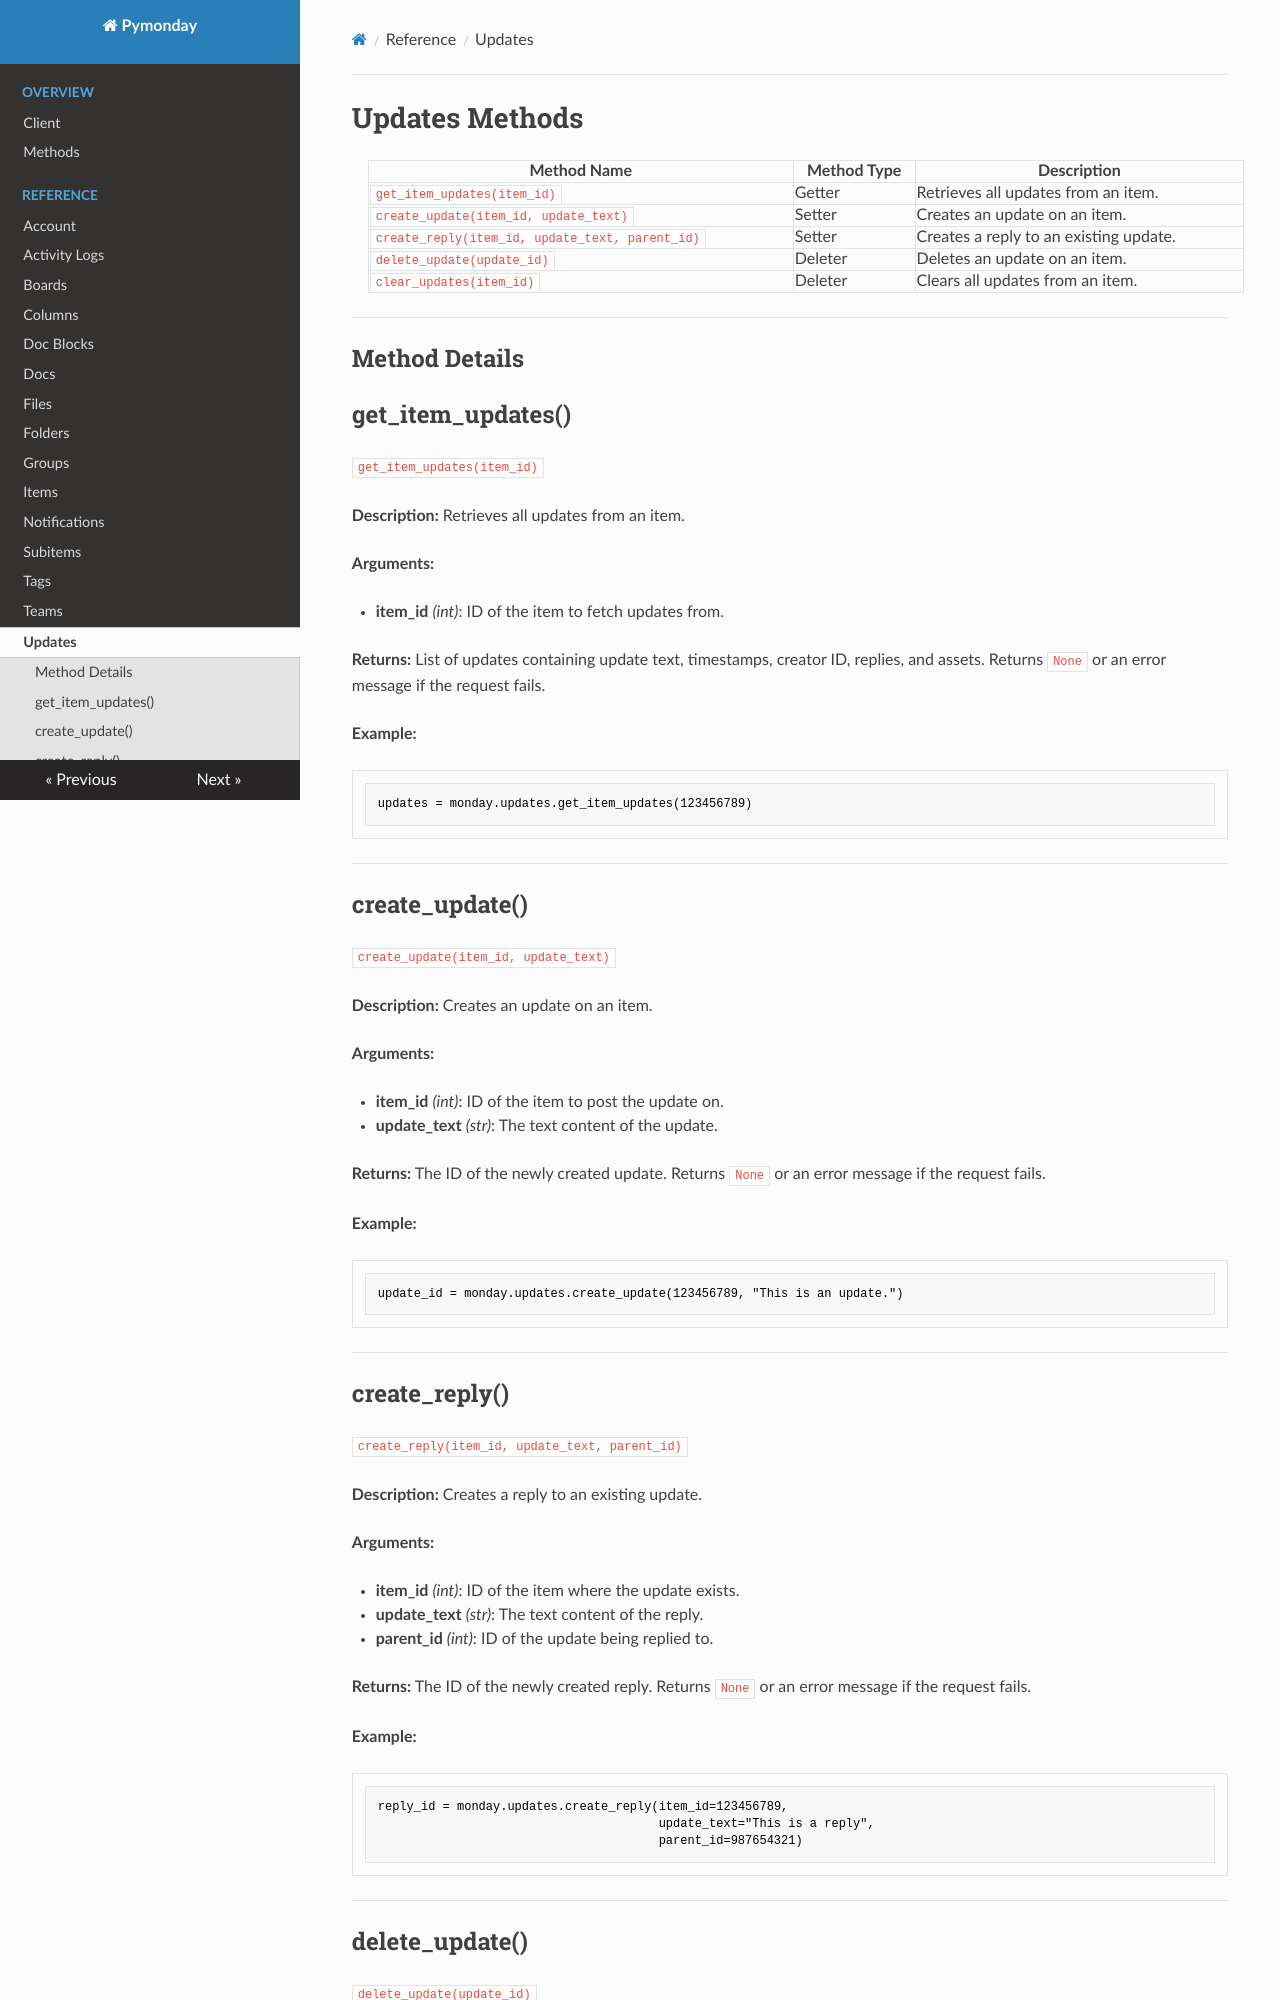

repository: scottmurray2789/pymonday_documentation · page: 1.115 Updates/index.html · generator: mkdocs

# Updates Methods

| Method Name                                      | Method Type | Description                                    |
|-------------------------------------------------|-------------|------------------------------------------------|
| `get_item_updates(item_id)`                     | Getter      | Retrieves all updates from an item.           |
| `create_update(item_id, update_text)`          | Setter      | Creates an update on an item.                 |
| `create_reply(item_id, update_text, parent_id)` | Setter      | Creates a reply to an existing update.        |
| `delete_update(update_id)`                     | Deleter     | Deletes an update on an item.                 |
| `clear_updates(item_id)`                       | Deleter     | Clears all updates from an item.              |

---

## Method Details

## get_item_updates() 
`get_item_updates(item_id)`

**Description:**
Retrieves all updates from an item.

**Arguments:**

- **item_id** *(int)*: ID of the item to fetch updates from.

**Returns:**
List of updates containing update text, timestamps, creator ID, replies, and assets. Returns `None` or an error message 
if the request fails.

**Example:**

```python
updates = monday.updates.get_item_updates(123456789)
```

---

## create_update() 
`create_update(item_id, update_text)`

**Description:**
Creates an update on an item.

**Arguments:**

- **item_id** *(int)*: ID of the item to post the update on.
- **update_text** *(str)*: The text content of the update.

**Returns:**
The ID of the newly created update. Returns `None` or an error message if the request fails.

**Example:**

```python
update_id = monday.updates.create_update(123456789, "This is an update.")
```

---
